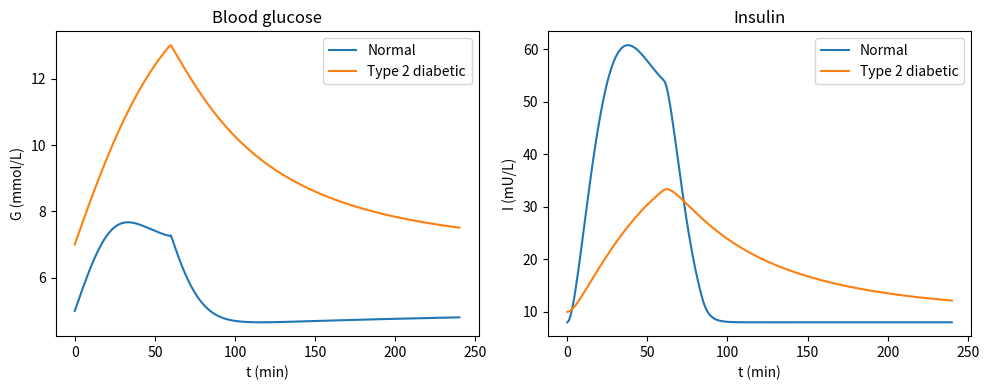

Here is the Python script that generated this plot:
"""
Oral glucose tolerance test — comparison: normal × type 2 diabetic.

Chapter 14: Renal, metabolic and endocrine systems — Volume 4 of the series
"The Principle of Action" (Nadson Brito Gondim).

For the complete book, see https://github.com/nadsongondim/principle-of-action
"""
from __future__ import annotations

import matplotlib.pyplot as plt
import numpy as np
from scipy.integrate import solve_ivp


def R_meal(t: float, dose: float = 50, tau: float = 60) -> float:
    if 0 <= t <= tau:
        return dose / tau
    return 0.0


def sistema(t: float, y: np.ndarray, SI: float, k_sec: float,
            Gb: float, Ib: float) -> list[float]:
    G, X, I = y
    R = R_meal(t)
    dG = -0.005*(G - Gb) - SI*X*G + R/6
    dX = -0.1*X + 0.00004*(I - Ib)
    dI = -0.25*(I - Ib) + k_sec*max(G - Gb, 0)   # basal secretion 0.25*Ib
    return [dG, dX, dI]


def main() -> None:
    # Normal:    SI=1.0, k_sec=5.0, Gb=5.0, Ib=8.0   -> y0 = [5.0, 0, 8.0]
    # Diabetic:  SI=0.5, k_sec=1.0, Gb=7.0, Ib=10.0  -> y0 = [7.0, 0, 10.0]
    cenarios = [("Normal", 1.0, 5.0, 5.0, 8.0),
                ("Type 2 diabetic", 0.5, 1.0, 7.0, 10.0)]

    fig, (ax_g, ax_i) = plt.subplots(1, 2, figsize=(10, 4))
    for rotulo, SI, k_sec, Gb, Ib in cenarios:
        sol = solve_ivp(sistema, [0, 240], [Gb, 0.0, Ib],
                        args=(SI, k_sec, Gb, Ib),
                        t_eval=np.linspace(0, 240, 241), max_step=1.0)
        G, I = sol.y[0], sol.y[2]
        iG, iI = int(np.argmax(G)), int(np.argmax(I))
        print(f"{rotulo}: G peak {G[iG]:.2f} at t={sol.t[iG]:.0f} min; "
              f"G min {G.min():.2f} (t={sol.t[np.argmin(G)]:.0f}); "
              f"G(120)={G[120]:.2f}; G(240)={G[240]:.2f}; "
              f"I peak {I[iI]:.1f} at t={sol.t[iI]:.0f} min")
        ax_g.plot(sol.t, sol.y[0], label=rotulo)
        ax_i.plot(sol.t, sol.y[2], label=rotulo)

    ax_g.set_xlabel("t (min)")
    ax_g.set_ylabel("G (mmol/L)")
    ax_g.set_title("Blood glucose")
    ax_g.legend()

    ax_i.set_xlabel("t (min)")
    ax_i.set_ylabel("I (mU/L)")
    ax_i.set_title("Insulin")
    ax_i.legend()

    fig.tight_layout()
    plt.show()


if __name__ == "__main__":
    main()
